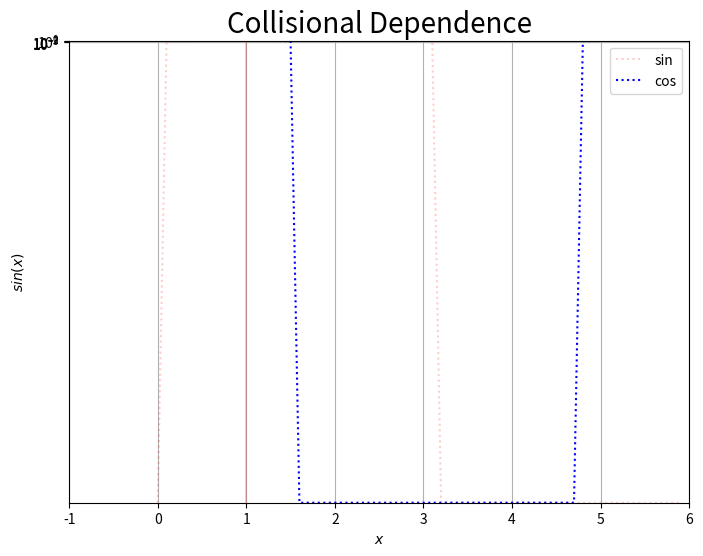

The matplotlib source for this figure:
import numpy as np
import matplotlib.pyplot as plt

#Other good resources: https://youtu.be/UO98lJQ3QGI
#plot line style: https://matplotlib.org/3.3.3/api/_as_gen/matplotlib.lines.Line2D.html#matplotlib.lines.Line2D.set_linestyle



x=np.arange(0,6,0.1)
y1=np.sin(x)
y2=2.*np.cos(x)

Width=4*2
Height=3*2

plt.clf()

plt.figure(figsize=(Width,Height),dpi=96)

plt.plot(x,y1,'r:',label='sin',alpha=0.2)   #red dot='r.', red line='r-', red dashline='r--'...
#alpha is transparency, 1 is sold, 0 is transparent
plt.plot(x,y2,'b:',label='cos')
plt.xlim(-1,6)	#set the limit for the x axis
plt.ylim(-2,1.5)	#set the limit for the y axis
plt.xlabel(r'$x$',fontsize=10)
plt.ylabel(r'$sin(x)$',fontsize=10)
#vertical line
plt.axvline(1.,color='red',alpha=0.2)
#horizontal line
plt.axhline(1.,color='green',alpha=0.2)
plt.yscale("log") #log scale for y axis
plt.grid()
plt.title('Collisional Dependence',fontsize=20)
plt.legend()	#show the legend
plt.show()		#show the plot
plt.savefig('Output_plot.png')#save the 

